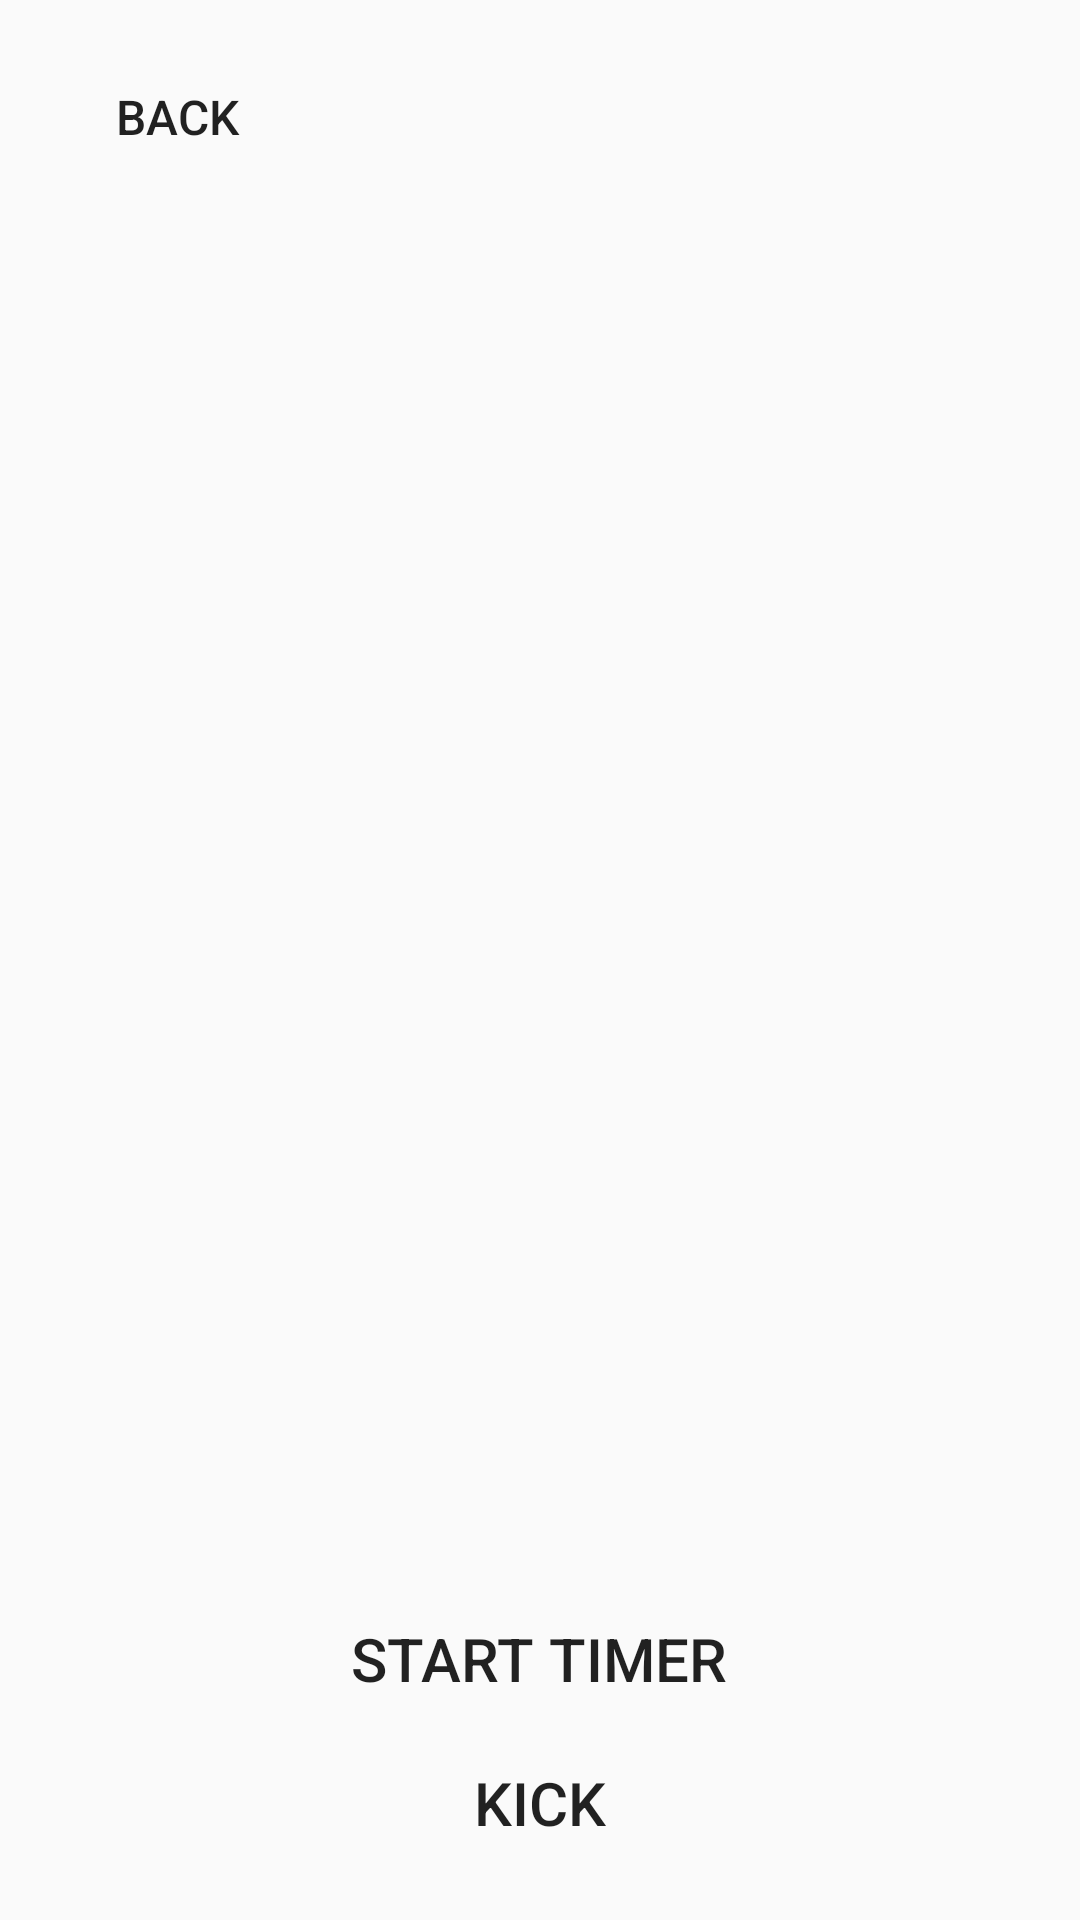

Android layout source for this screen:
<!-- AndroidManifest.xml: application theme AppTheme -->
<!-- res/layout/fragment_game_host_chosen_player.xml -->
<?xml version="1.0" encoding="utf-8"?>
<LinearLayout xmlns:android="http://schemas.android.com/apk/res/android"
    xmlns:tools="http://schemas.android.com/tools"
    android:layout_width="match_parent"
    android:layout_height="match_parent"
    android:orientation="vertical"
    tools:context=".ui.fragments.player.GamePlayerFragment">

    <Button
        android:id="@+id/back_button"
        style="?android:attr/borderlessButtonStyle"
        android:layout_width="wrap_content"
        android:layout_height="wrap_content"
        android:layout_gravity="start"
        android:layout_marginStart="@dimen/margin15"
        android:layout_marginTop="@dimen/margin15"
        android:background="@android:color/transparent"
        android:text="@string/button_back"
        android:textSize="@dimen/text_size_middle"/>

    <ImageView
        android:id="@+id/player_role"
        android:layout_width="wrap_content"
        android:layout_height="0dp"
        android:layout_gravity="center"
        android:layout_weight="1"
        android:contentDescription="@string/player_card_description"
        tools:src="@tools:sample/backgrounds/scenic" />

    <LinearLayout
        android:id="@+id/linear_container"
        android:layout_width="match_parent"
        android:layout_height="wrap_content"
        android:layout_marginBottom="@dimen/margin45"
        android:gravity="center">

        <TextView
            android:id="@+id/player_order_number"
            android:layout_width="wrap_content"
            android:layout_height="wrap_content"
            android:textAlignment="center"
            android:padding="@dimen/padding5"
            android:textSize="@dimen/text_size_middle"
            tools:text="1" />

        <TextView
            android:id="@+id/player_name"
            android:layout_width="wrap_content"
            android:layout_height="wrap_content"
            android:padding="@dimen/padding5"
            android:textSize="@dimen/text_size_middle"
            tools:text="Player Name" />
    </LinearLayout>


    <Button
        android:id="@+id/start_timer_button"
        style="?android:attr/borderlessButtonStyle"
        android:layout_width="wrap_content"
        android:layout_height="wrap_content"
        android:layout_gravity="center"
        android:background="@android:color/transparent"
        android:text="@string/button_start_timer"
        android:textSize="@dimen/text_size_higher" />

    <Button
        android:id="@+id/kick_button"
        style="?android:attr/borderlessButtonStyle"
        android:layout_width="wrap_content"
        android:layout_height="wrap_content"
        android:layout_gravity="center"
        android:layout_marginBottom="@dimen/margin15"
        android:background="@android:color/transparent"
        android:text="@string/button_kick"
        android:textSize="@dimen/text_size_higher" />
</LinearLayout>
<!-- resources referenced by this layout -->
<resources>
  <dimen name="margin15">15dp</dimen>
  <dimen name="margin45">45dp</dimen>
  <dimen name="padding5">5dp</dimen>
  <dimen name="text_size_higher">20sp</dimen>
  <dimen name="text_size_middle">16sp</dimen>
  <string name="button_back">Back</string>
  <string name="button_kick">Kick</string>
  <string name="button_start_timer">Start timer</string>
  <string name="player_card_description">Player card</string>
  <style name="AppTheme" parent="Theme.AppCompat.Light.DarkActionBar">
          
          <item name="colorPrimary">@color/colorPrimary</item>
          <item name="colorPrimaryDark">@color/colorPrimaryDark</item>
          <item name="colorAccent">@color/colorAccent</item>
      </style>
  <color name="colorPrimary">#6F6F6F</color>
  <color name="colorPrimaryDark">#1B1B1B</color>
  <color name="colorAccent">#D81B60</color>
</resources>
